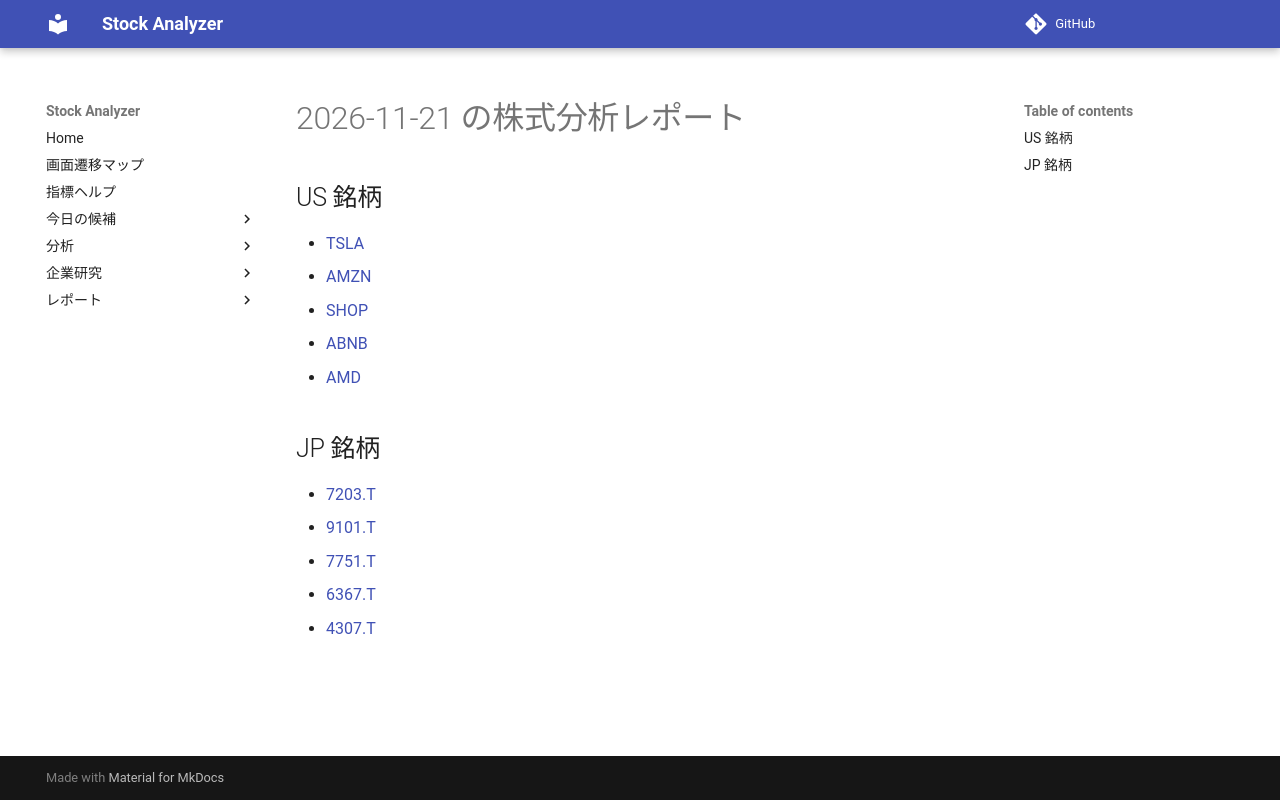

repository: Yumi-note/Making-APP · page: reports/2026-11-21/211543/index.html · generator: mkdocs

# 2026-11-21 の株式分析レポート

## US 銘柄

- [TSLA](TSLA.md)
- [AMZN](AMZN.md)
- [SHOP](SHOP.md)
- [ABNB](ABNB.md)
- [AMD](AMD.md)

## JP 銘柄

- [7203.T](7203_T.md)
- [9101.T](9101_T.md)
- [7751.T](7751_T.md)
- [6367.T](6367_T.md)
- [4307.T](4307_T.md)
